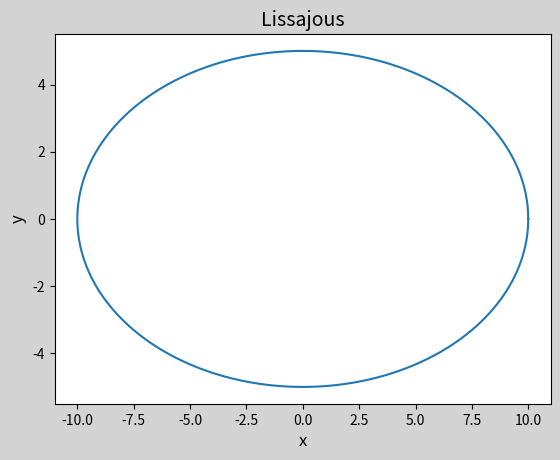

This chart was generated by the following Python code:
import numpy as np
import matplotlib.pyplot as plt


t = np.linspace(0, 2 * np.pi, 201)
print(t)
A, a, B, b = 10, 1, 5, 1

x = A * np.sin(a * t + np.pi / 2)
y = B * np.sin(b * t)

plt.figure("Lissajous", facecolor="lightgray")
plt.title("Lissajous", fontsize=14)
plt.xlabel("x", fontsize=12)
plt.ylabel("y", fontsize=12)
plt.plot(x, y)

plt.show()
